Dataset: resizedcovid224x224 (GitHub, vargaroman/DP). Classes: COVID, non-COVID.

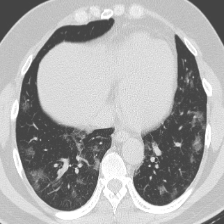
Label: COVID

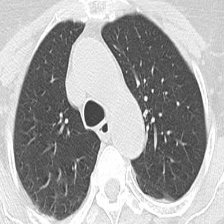
Label: non-COVID

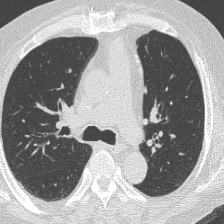
Label: COVID

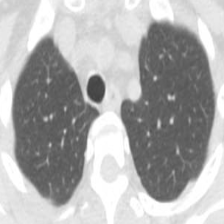
Label: non-COVID

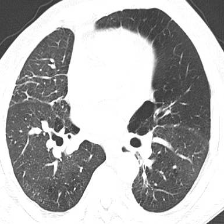
Label: COVID

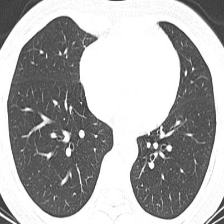
Label: non-COVID
